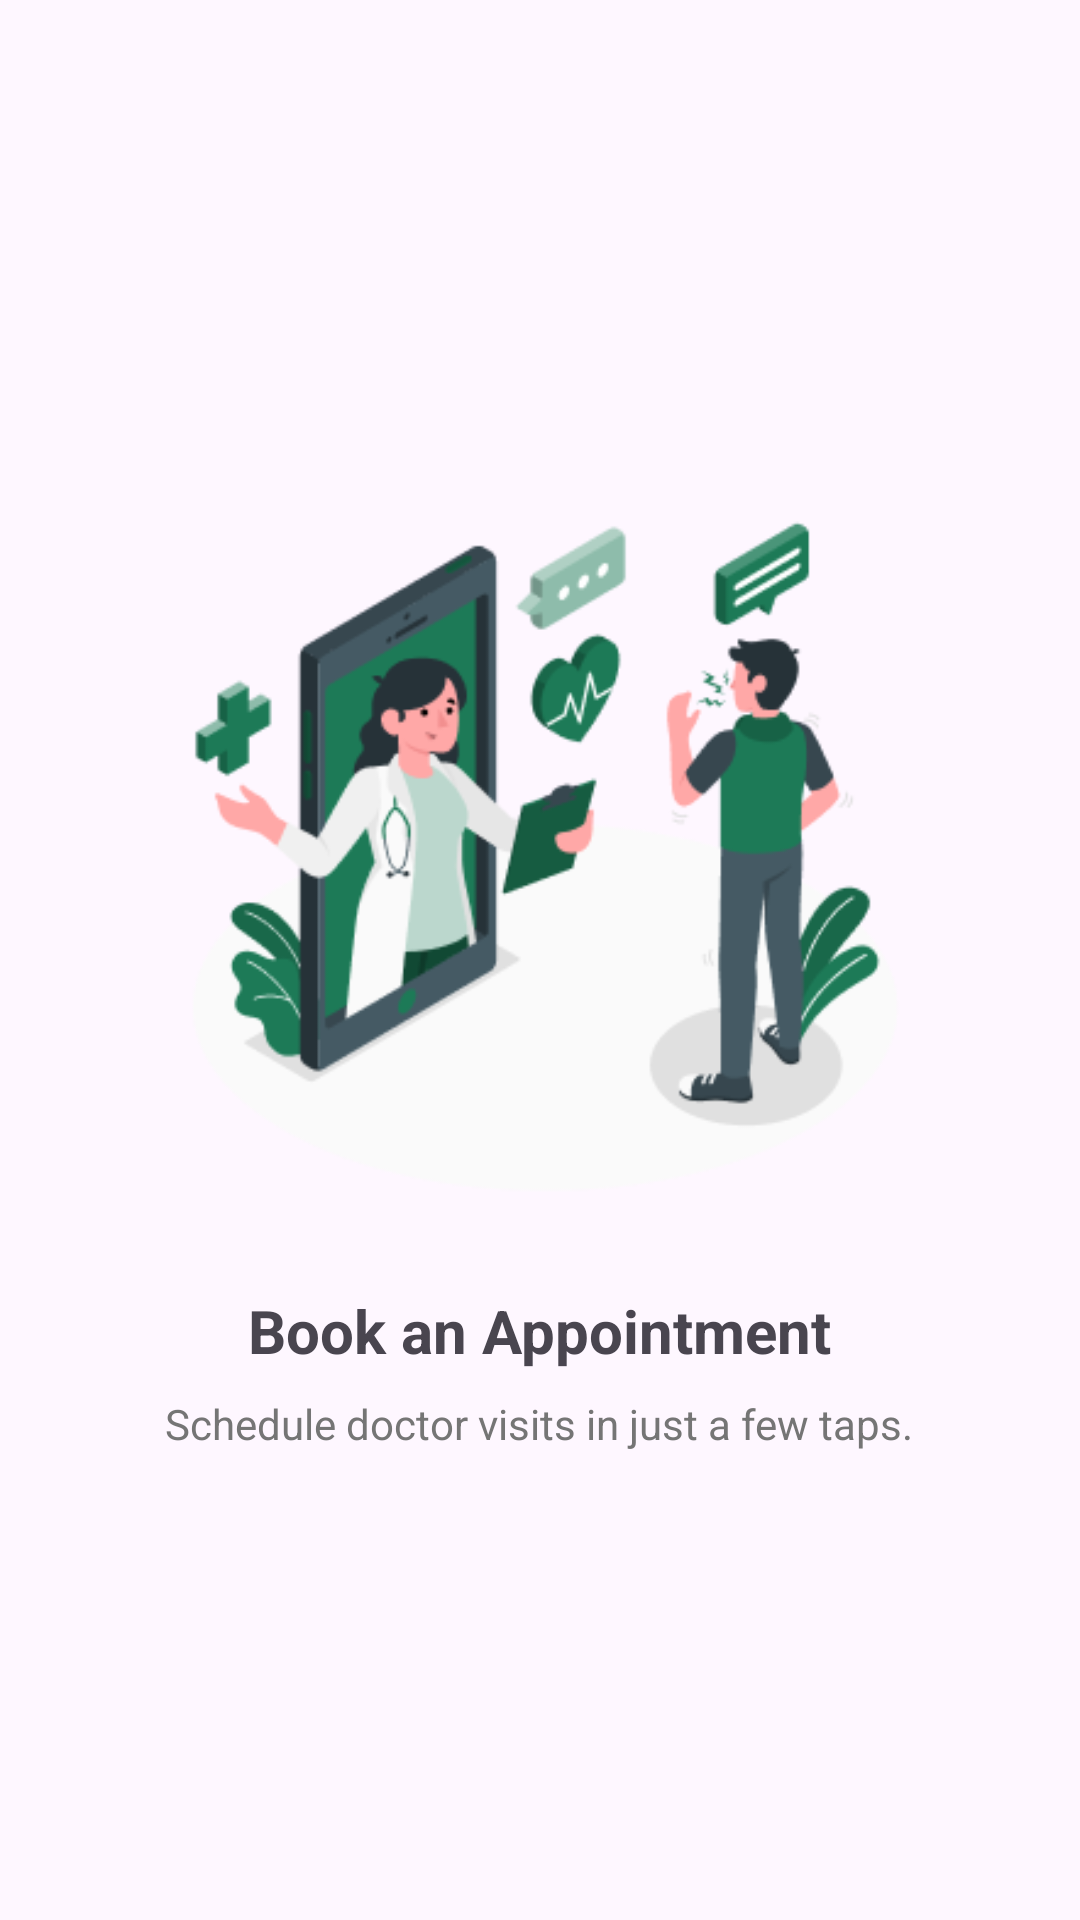

Reconstruct the res/layout file that produces this screen, plus the resources it refers to.
<!-- AndroidManifest.xml: application theme Theme.MedLink -->
<!-- res/layout/fragment_book_appointments.xml -->
<LinearLayout
    xmlns:android="http://schemas.android.com/apk/res/android"
    android:layout_width="match_parent"
    android:layout_height="match_parent"
    android:gravity="center"
    android:orientation="vertical"
    android:padding="24dp">

    <ImageView
        android:layout_width="250dp"
        android:layout_height="250dp"
        android:src="@drawable/booking_appointment" />

    <TextView
        android:layout_width="wrap_content"
        android:layout_height="wrap_content"
        android:text="Book an Appointment"
        android:textStyle="bold"
        android:textSize="20sp"
        android:layout_marginTop="24dp"/>

    <TextView
        android:layout_width="wrap_content"
        android:layout_height="wrap_content"
        android:text="Schedule doctor visits in just a few taps."
        android:textSize="14sp"
        android:textColor="#757575"
        android:layout_marginTop="8dp"/>
</LinearLayout>
<!-- resources referenced by this layout -->
<resources>
  <!-- drawable booking_appointment: png bitmap (drawable, 27550 bytes) -->
  <style name="Theme.MedLink" parent="Base.Theme.MedLink" />
  <style name="Base.Theme.MedLink" parent="Theme.Material3.DayNight.NoActionBar">
          
          
      </style>
</resources>
